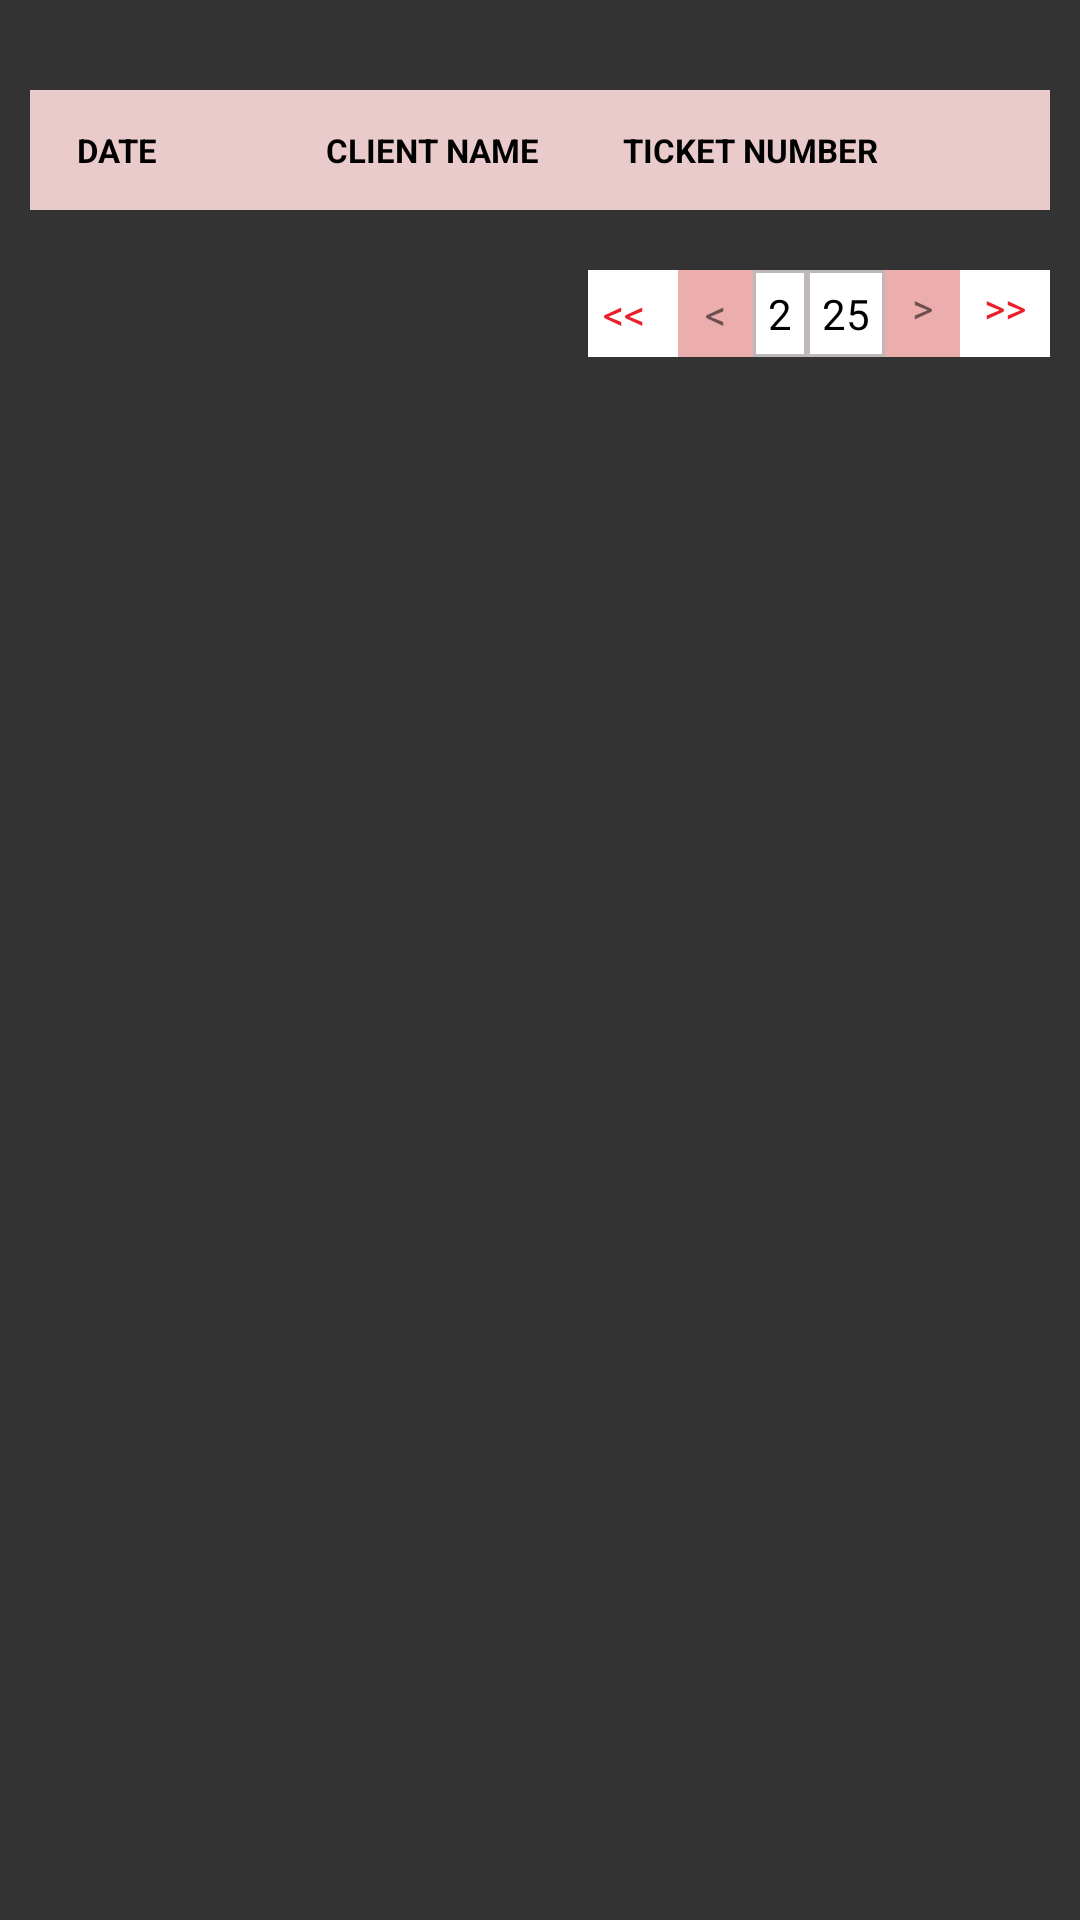

The Android layout XML behind this screen, and the referenced resources:
<!-- AndroidManifest.xml: application theme Theme.GarridoApp -->
<!-- res/layout/fragment_exiting_tickets.xml -->
<?xml version="1.0" encoding="utf-8"?>
<FrameLayout xmlns:android="http://schemas.android.com/apk/res/android"
    xmlns:tools="http://schemas.android.com/tools"
    android:layout_width="match_parent"
    android:background="@color/main_background"
    android:layout_height="match_parent"
    tools:context=".Fragments.ExitingTicketsFragment">

    <ScrollView
        android:layout_width="match_parent"
        android:layout_height="wrap_content">

        <LinearLayout
            android:layout_width="match_parent"
            android:layout_height="match_parent"
            android:foregroundGravity="center"
            android:orientation="vertical">

            <LinearLayout
                android:layout_width="match_parent"
                android:layout_height="wrap_content"
                android:layout_marginLeft="10dp"
                android:layout_marginTop="30dp"
                android:layout_marginRight="10dp"
                android:orientation="vertical">

                <LinearLayout
                    android:layout_width="match_parent"
                    android:background="@color/edit_txt_background"
                    android:layout_height="40dp">
                    <LinearLayout
                        android:layout_width="match_parent"
                        android:layout_height="match_parent"
                        android:gravity="center"
                        android:weightSum="3">
                        <TextView
                            android:id="@+id/device_tickets_date"
                            android:layout_width="0dp"
                            android:layout_weight="0.6"
                            android:layout_height="wrap_content"
                            android:text="DATE"
                            android:paddingLeft="10dp"
                            android:textStyle="bold"
                            android:textColor="@color/black"
                            android:textSize="11sp"/>
                        <TextView
                            android:id="@+id/device_tickets_companyname"
                            android:layout_width="0dp"
                            android:layout_weight="1.1"
                            android:textColor="@color/black"
                            android:layout_height="wrap_content"
                            android:text="CLIENT NAME"
                            android:textAlignment="center"
                            android:textStyle="bold"
                            android:textSize="11sp"/>
                        <TextView
                            android:id="@+id/device_tickets_number"
                            android:layout_width="0dp"
                            android:layout_weight="0.8"
                            android:layout_height="wrap_content"
                            android:text="TICKET NUMBER"
                            android:textStyle="bold"
                            android:textAlignment="center"
                            android:textColor="@color/black"
                            android:textSize="11sp"/>
                        <LinearLayout
                            android:layout_width="0dp"
                            android:layout_weight="0.4"
                            android:layout_marginLeft="5dp"
                            android:gravity="center"
                            android:layout_height="match_parent">

                        </LinearLayout>

                    </LinearLayout>

                </LinearLayout>

                <androidx.recyclerview.widget.RecyclerView
                    android:id="@+id/exiting_ticket_recycleview"
                    android:layout_width="match_parent"
                    android:layout_height="wrap_content"
                    android:background="@color/white">

                </androidx.recyclerview.widget.RecyclerView>
            </LinearLayout>

            <LinearLayout
                android:layout_width="match_parent"
                android:layout_height="wrap_content"
                android:layout_marginTop="20dp"
                android:layout_marginLeft="10dp"
                android:layout_marginRight="10dp"
                android:gravity="end">

                <TextView
                    android:layout_width="30dp"
                    android:layout_height="wrap_content"
                    android:background="@color/white"
                    android:padding="5dp"
                    android:text="@string/double_arrow"
                    android:textColor="@color/liight_red" />

                <TextView
                    android:layout_width="25dp"
                    android:layout_height="wrap_content"
                    android:text="@string/single_arrow"
                    android:textAlignment="center"
                    android:padding="5dp"
                    android:background="@color/lightpink"/>

                <TextView
                    android:layout_width="wrap_content"
                    android:layout_height="wrap_content"
                    android:background="@drawable/next_button_custom"
                    android:padding="5dp"
                    android:text="2"
                    android:textAlignment="center"
                    android:textColor="@color/black" />

                <TextView
                    android:layout_width="wrap_content"
                    android:layout_height="wrap_content"
                    android:background="@drawable/next_button_custom"
                    android:padding="5dp"
                    android:text="25"
                    android:textColor="@color/black" />
                <TextView
                    android:layout_width="25dp"
                    android:layout_height="wrap_content"
                    android:text="@string/single_arrow"
                    android:textAlignment="center"
                    android:padding="5dp"
                    android:rotation="180"
                    android:background="@color/lightpink"/>

                <TextView
                    android:layout_width="30dp"
                    android:layout_height="wrap_content"
                    android:text="@string/double_arrow"
                    android:textAlignment="center"
                    android:rotation="180"
                    android:textColor="@color/liight_red"
                    android:background="@color/white"
                    android:padding="5dp"/>

            </LinearLayout>

        </LinearLayout>

    </ScrollView>

</FrameLayout>
<!-- resources referenced by this layout -->
<resources>
  <color name="black">#FF000000</color>
  <color name="edit_txt_background">#EACBCB</color>
  <color name="lightpink">#ECADAD</color>
  <color name="liight_red">#EB1F29</color>
  <color name="main_background">#333333</color>
  <color name="white">#FFFFFF</color>
  <!-- drawable next_button_custom (drawable) -->
  <?xml version="1.0" encoding="utf-8"?>
  <shape xmlns:android="http://schemas.android.com/apk/res/android" >
      <stroke android:width="1dp" android:color="@color/grey" />
      <solid android:color="@color/white"/>
  
      <padding android:bottom="3dp" android:left="3dp" android:right="3dp"
          android:top="3dp"></padding>
      <corners android:topLeftRadius="0dp" android:bottomLeftRadius="0dp"
          android:topRightRadius="0dp" android:bottomRightRadius="0dp"/>
  </shape>
  <string name="double_arrow">&lt;&lt;</string>
  <string name="single_arrow">&lt;</string>
  <style name="Theme.GarridoApp" parent="Theme.MaterialComponents.DayNight.NoActionBar">
          
          <item name="colorPrimary">@color/purple_500</item>
          <item name="colorPrimaryVariant">@color/purple_700</item>
  
          
          <item name="colorSecondary">@color/teal_200</item>
          <item name="colorSecondaryVariant">@color/teal_700</item>
          <item name="colorOnSecondary">@color/black</item>
          
          <item name="android:statusBarColor" tools:targetApi="l">?attr/colorPrimaryVariant</item>
  
          
      </style>
  <color name="grey">#BFB8B8</color>
  <color name="purple_500">#FF6200EE</color>
  <color name="purple_700">#333333</color>
  <color name="teal_200">#FF03DAC5</color>
  <color name="teal_700">#FF018786</color>
</resources>
